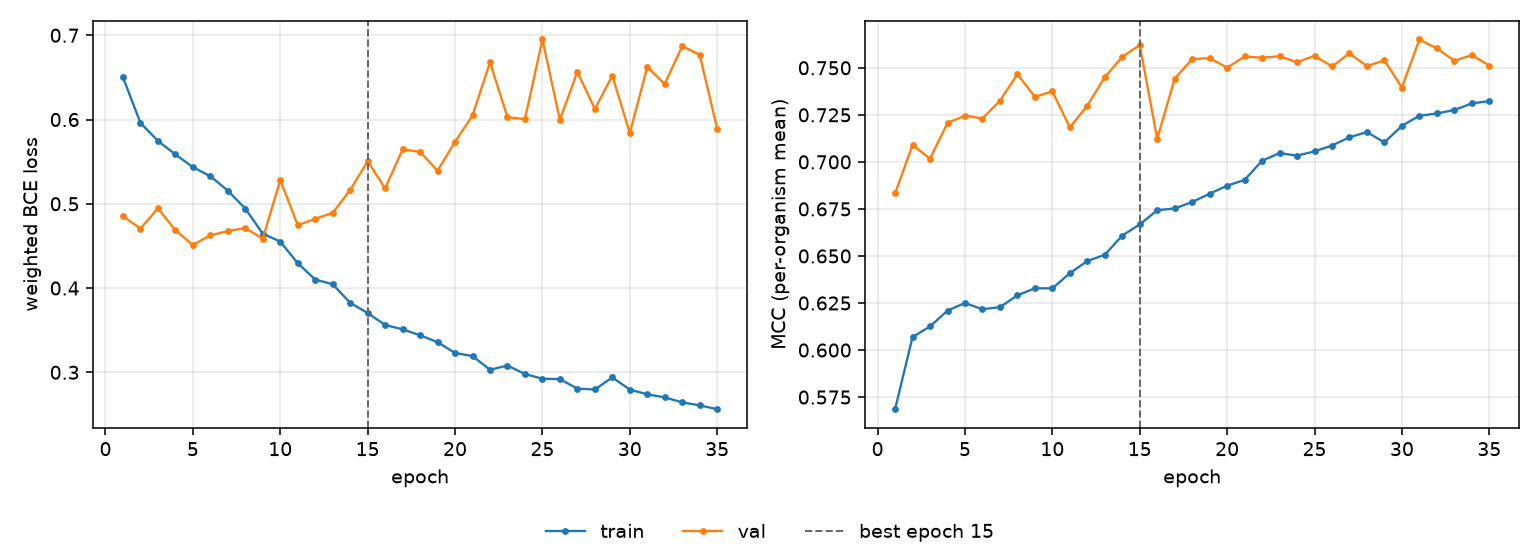

Source data for this figure (header and first rows):
epoch, tr_loss, vl_loss, tr_mcc, vl_mcc, is_best
1, 0.6502, 0.4853, 0.5686, 0.6832, False
2, 0.5959, 0.4706, 0.6069, 0.709, False
3, 0.5747, 0.4947, 0.6125, 0.7017, False
4, 0.5586, 0.4686, 0.621, 0.7207, False
5, 0.5435, 0.4511, 0.625, 0.7246, False
6, 0.5327, 0.4625, 0.6217, 0.723, False
7, 0.5156, 0.4675, 0.6228, 0.7325, False
8, 0.4943, 0.4713, 0.6291, 0.7466, False
9, 0.4645, 0.4585, 0.6328, 0.7346, False
10, 0.4551, 0.5282, 0.6328, 0.7375, False
11, 0.4295, 0.4746, 0.6408, 0.7183, False
12, 0.4101, 0.4821, 0.6473, 0.7299, False
13, 0.4045, 0.4892, 0.6506, 0.745, False
14, 0.3824, 0.5164, 0.6609, 0.7558, False
15, 0.3703, 0.5504, 0.6668, 0.7621, True
16, 0.3561, 0.5182, 0.6743, 0.7122, False
17, 0.351, 0.5644, 0.6752, 0.7442, False
18, 0.344, 0.5616, 0.6787, 0.7547, False
19, 0.3357, 0.5392, 0.6831, 0.7551, False
20, 0.323, 0.5734, 0.6874, 0.7501, False
21, 0.3192, 0.6049, 0.6904, 0.756, False
22, 0.303, 0.6678, 0.7006, 0.7553, False
23, 0.308, 0.6028, 0.7047, 0.7562, False
24, 0.2979, 0.6004, 0.7033, 0.753, False
25, 0.2924, 0.695, 0.7055, 0.7564, False
26, 0.2919, 0.5996, 0.7087, 0.7507, False
27, 0.2806, 0.6566, 0.7131, 0.7577, False
28, 0.2796, 0.6124, 0.7158, 0.7509, False
29, 0.2939, 0.6521, 0.7103, 0.754, False
30, 0.2795, 0.584, 0.7192, 0.7395, False
31, 0.2739, 0.6622, 0.7245, 0.765, False
32, 0.2702, 0.6422, 0.7257, 0.7603, False
33, 0.2643, 0.6872, 0.7276, 0.7537, False
34, 0.2607, 0.6768, 0.7311, 0.7568, False
35, 0.2562, 0.5891, 0.7323, 0.7511, False
